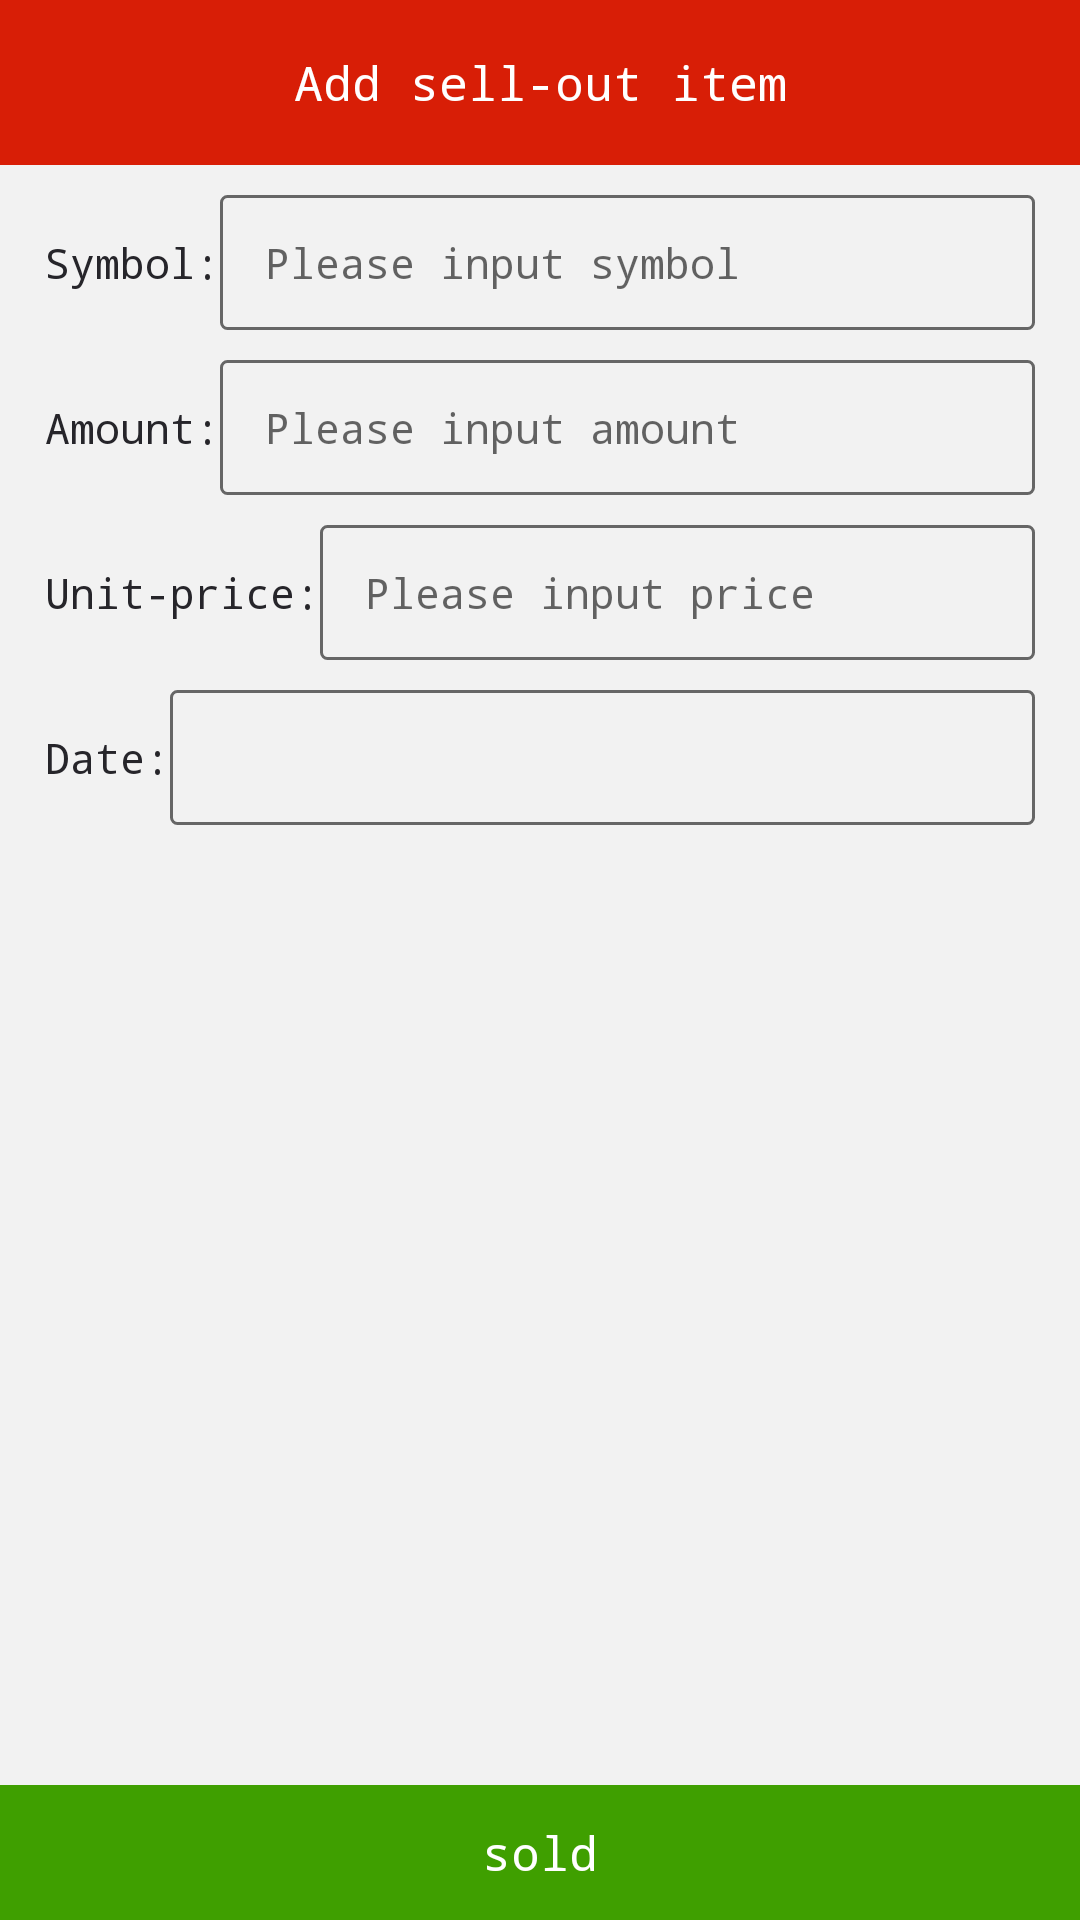

Reconstruct the res/layout file that produces this screen, plus the resources it refers to.
<!-- AndroidManifest.xml: application theme MyTheme -->
<!-- res/layout/activity_addselloutitme.xml -->
<?xml version="1.0" encoding="utf-8"?>
<RelativeLayout
    xmlns:android="http://schemas.android.com/apk/res/android"
    android:layout_width="match_parent"
    android:orientation="vertical"
    android:background="#f2f2f2"
    android:layout_height="match_parent">
    <LinearLayout
        android:layout_width="match_parent"
        android:orientation="vertical"
        android:layout_height="wrap_content">
        <RelativeLayout
            android:layout_width="match_parent"
            android:layout_height="wrap_content"
            android:orientation="vertical">
            <TextView
                android:layout_centerInParent="true"
                android:layout_width="match_parent"
                android:layout_height="55dp"
                android:background="@color/color_sys"
                android:gravity="center"
                android:text="Add sell-out item"
                android:textColor="@android:color/white"
                android:textSize="16sp" />
        </RelativeLayout>
        <LinearLayout
            android:layout_width="match_parent"
            android:layout_height="45dp"
            android:paddingLeft="15dp"
            android:paddingRight="15dp"
            android:orientation="horizontal"
            android:layout_marginTop="10dp">
            <TextView
                android:text="Symbol:"
                android:textSize="14sp"
                android:textColor="@color/color_bottom"
                android:layout_width="wrap_content"
                android:layout_height="wrap_content" />
            <EditText
                android:id="@+id/edit_symbol"
                android:background="@drawable/shape_edit_bg"
                android:layout_width="match_parent"
                android:layout_height="match_parent"
                android:hint="Please input symbol"
                android:inputType="text"
                android:paddingLeft="15dp"
                android:textSize="14sp" />
        </LinearLayout>
        <LinearLayout
            android:layout_width="match_parent"
            android:layout_height="45dp"
            android:paddingLeft="15dp"
            android:paddingRight="15dp"
            android:orientation="horizontal"
            android:layout_marginTop="10dp">
            <TextView
                android:text="Amount:"
                android:textSize="14sp"
                android:textColor="@color/color_bottom"
                android:layout_width="wrap_content"
                android:layout_height="wrap_content" />
            <EditText
                android:id="@+id/edit_amount"
                android:background="@drawable/shape_edit_bg"
                android:layout_width="match_parent"
                android:layout_height="match_parent"
                android:hint="Please input amount"
                android:inputType="number"
                android:paddingLeft="15dp"
                android:textSize="14sp" />
        </LinearLayout>
        <LinearLayout
            android:layout_width="match_parent"
            android:layout_height="45dp"
            android:paddingLeft="15dp"
            android:paddingRight="15dp"
            android:orientation="horizontal"
            android:layout_marginTop="10dp">
            <TextView
                android:text="Unit-price:"
                android:textSize="14sp"
                android:textColor="@color/color_bottom"
                android:layout_width="wrap_content"
                android:layout_height="wrap_content" />
            <EditText
                android:id="@+id/edit_price"
                android:background="@drawable/shape_edit_bg"
                android:layout_width="match_parent"
                android:layout_height="match_parent"
                android:hint="Please input price"
                android:inputType="number"
                android:paddingLeft="15dp"
                android:textSize="14sp" />
        </LinearLayout>
        <LinearLayout
            android:layout_width="match_parent"
            android:layout_height="45dp"
            android:paddingLeft="15dp"
            android:paddingRight="15dp"
            android:orientation="horizontal"
            android:layout_marginTop="10dp">
            <TextView
                android:text="Date:"
                android:textSize="14sp"
                android:textColor="@color/color_bottom"
                android:layout_gravity="center_vertical"
                android:layout_width="wrap_content"
                android:layout_height="wrap_content" />
            <TextView
                android:id="@+id/edit_date"
                android:gravity="center_vertical"
                android:background="@drawable/shape_edit_bg"
                android:layout_width="match_parent"
                android:layout_height="match_parent"
                android:inputType="number"
                android:paddingLeft="15dp"
                android:textSize="14sp" />
        </LinearLayout>
    </LinearLayout>
    <TextView
        android:id="@+id/tv_sumbit"
        android:layout_width="match_parent"
        android:text="sold"
        android:textColor="@android:color/white"
        android:textSize="16sp"
        android:gravity="center"
        android:background="@color/color_blue"
        android:layout_alignParentBottom="true"
        android:layout_height="45dp" />
</RelativeLayout>
<!-- resources referenced by this layout -->
<resources>
  <color name="color_blue">#3F9F00</color>
  <color name="color_bottom">#26252A</color>
  <color name="color_sys">#d81e06</color>
  <!-- drawable shape_edit_bg (drawable) -->
  <?xml version="1.0" encoding="utf-8"?>
  <shape xmlns:android="http://schemas.android.com/apk/res/android"
      android:shape="rectangle">
      <corners android:radius="2dp"/>
      <stroke android:color="@color/color_line" android:width="1dp"/>
  </shape>
  <style name="MyTheme" parent="Theme.AppCompat.Light.NoActionBar">
          <item name="android:windowNoTitle">true</item>
          <item name="colorPrimary">@android:color/transparent</item>
          
          <item name="android:typeface">monospace</item>
          <item name="android:screenOrientation">landscape</item>
      </style>
  <color name="color_line">#666666</color>
</resources>
